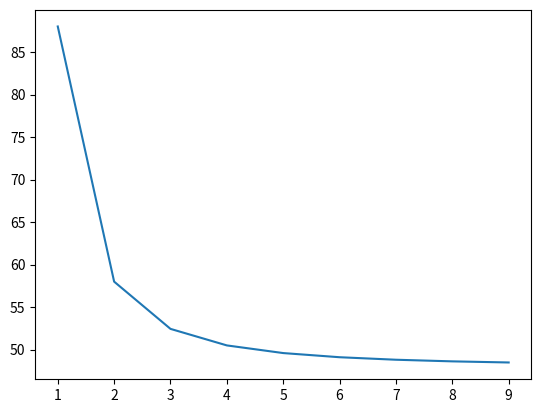

Write the Python code that produced this figure.
#!/usr/bin/env python3
import math
import matplotlib.pyplot as plt
#calkuje numerycznie wielomian metoda trapezow i rysuje zbienzosc
def calka(n):
    sum_area=0
    a=2/n
    for i in range(n):
        x=a*i
        xn=a*(i+1)
        b=11*x**3-3*x**2-7*x+13
        bn=11*xn**3-3*xn**2-7*xn+13
        p=a*(b+bn)/2
        sum_area+=p
    return sum_area
wynik=calka(10)
print("Wynik: ",wynik)
error=(48-wynik)/48*100
print("Error: ",error)
#plot
x=[]
y=[]
for i in range(1,10):
    x.append(i)
    y.append(calka(i))
plt.plot(x,y)
plt.show()
